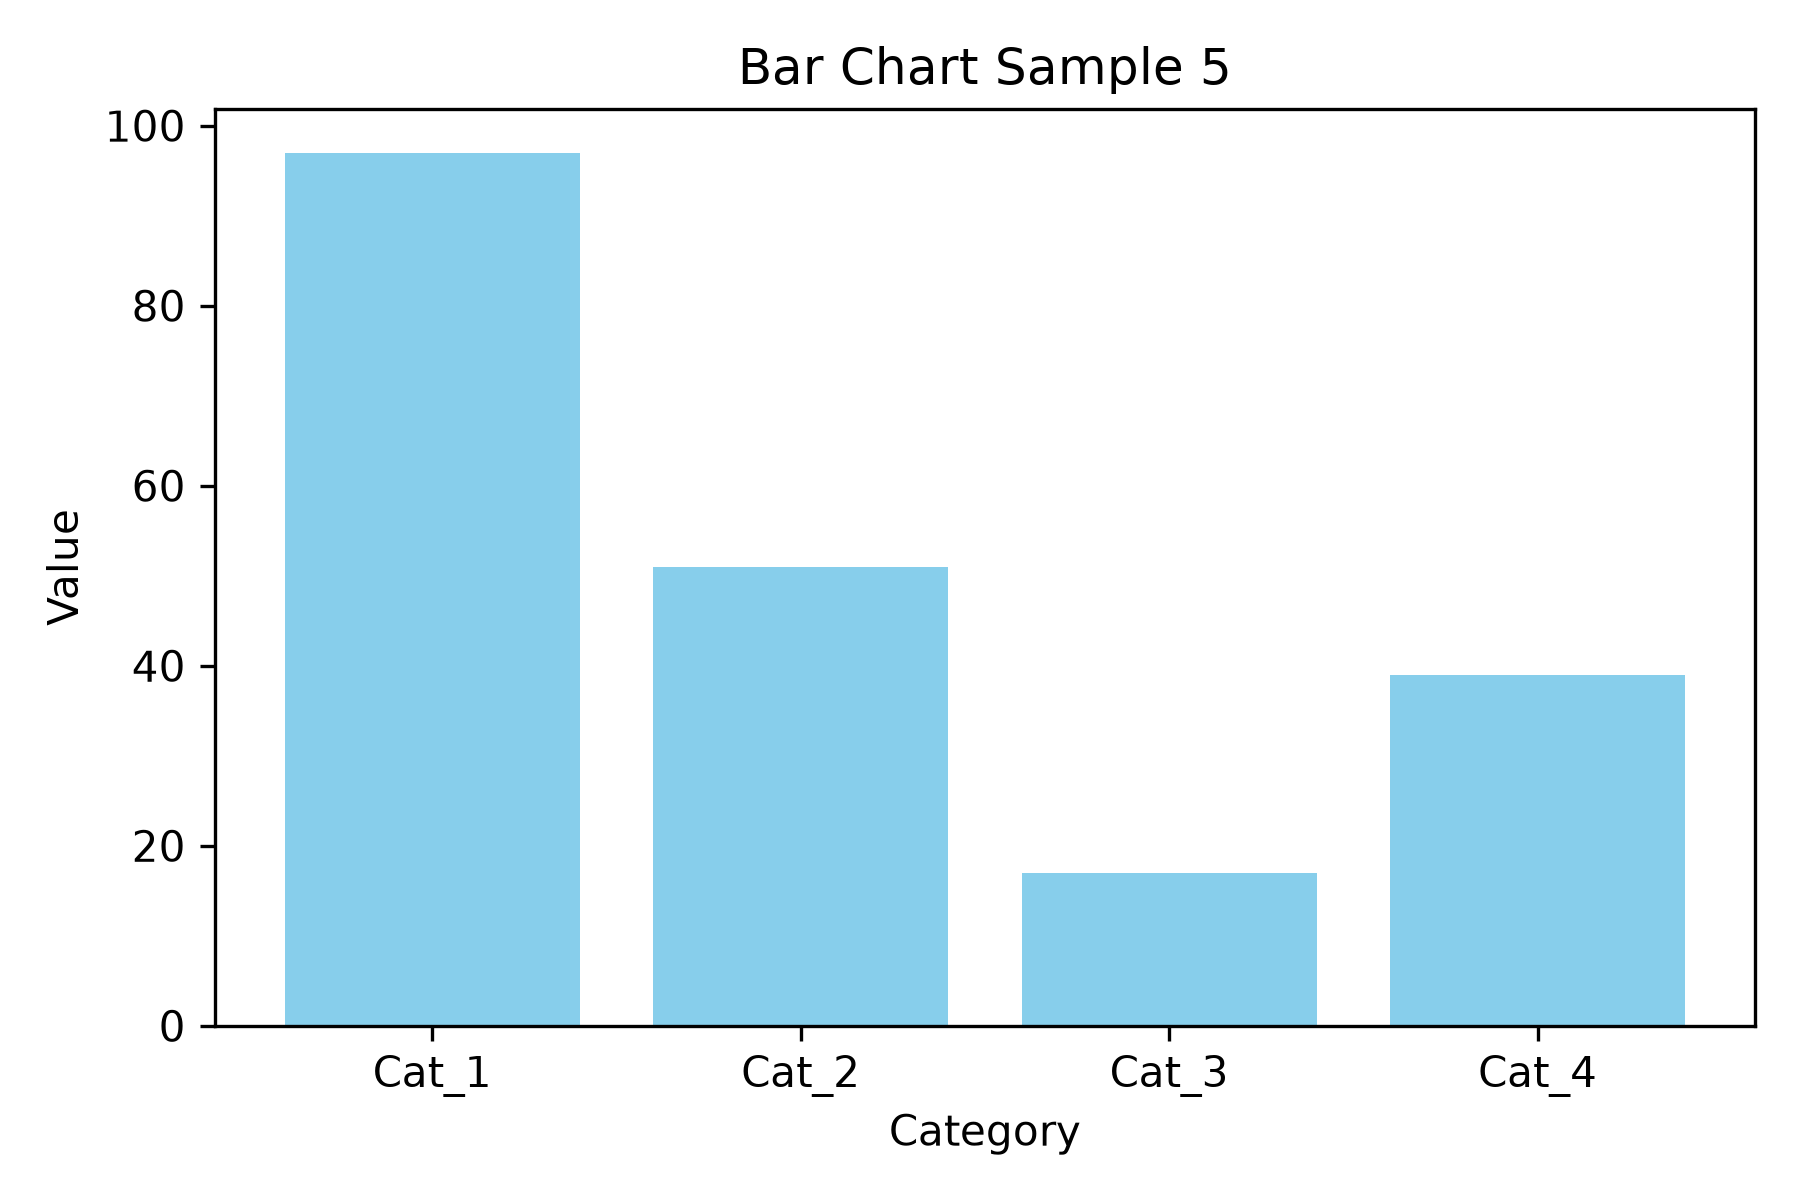

The table this chart was drawn from, first rows:
category, series_1
Cat_1, 97
Cat_2, 51
Cat_3, 17
Cat_4, 39
